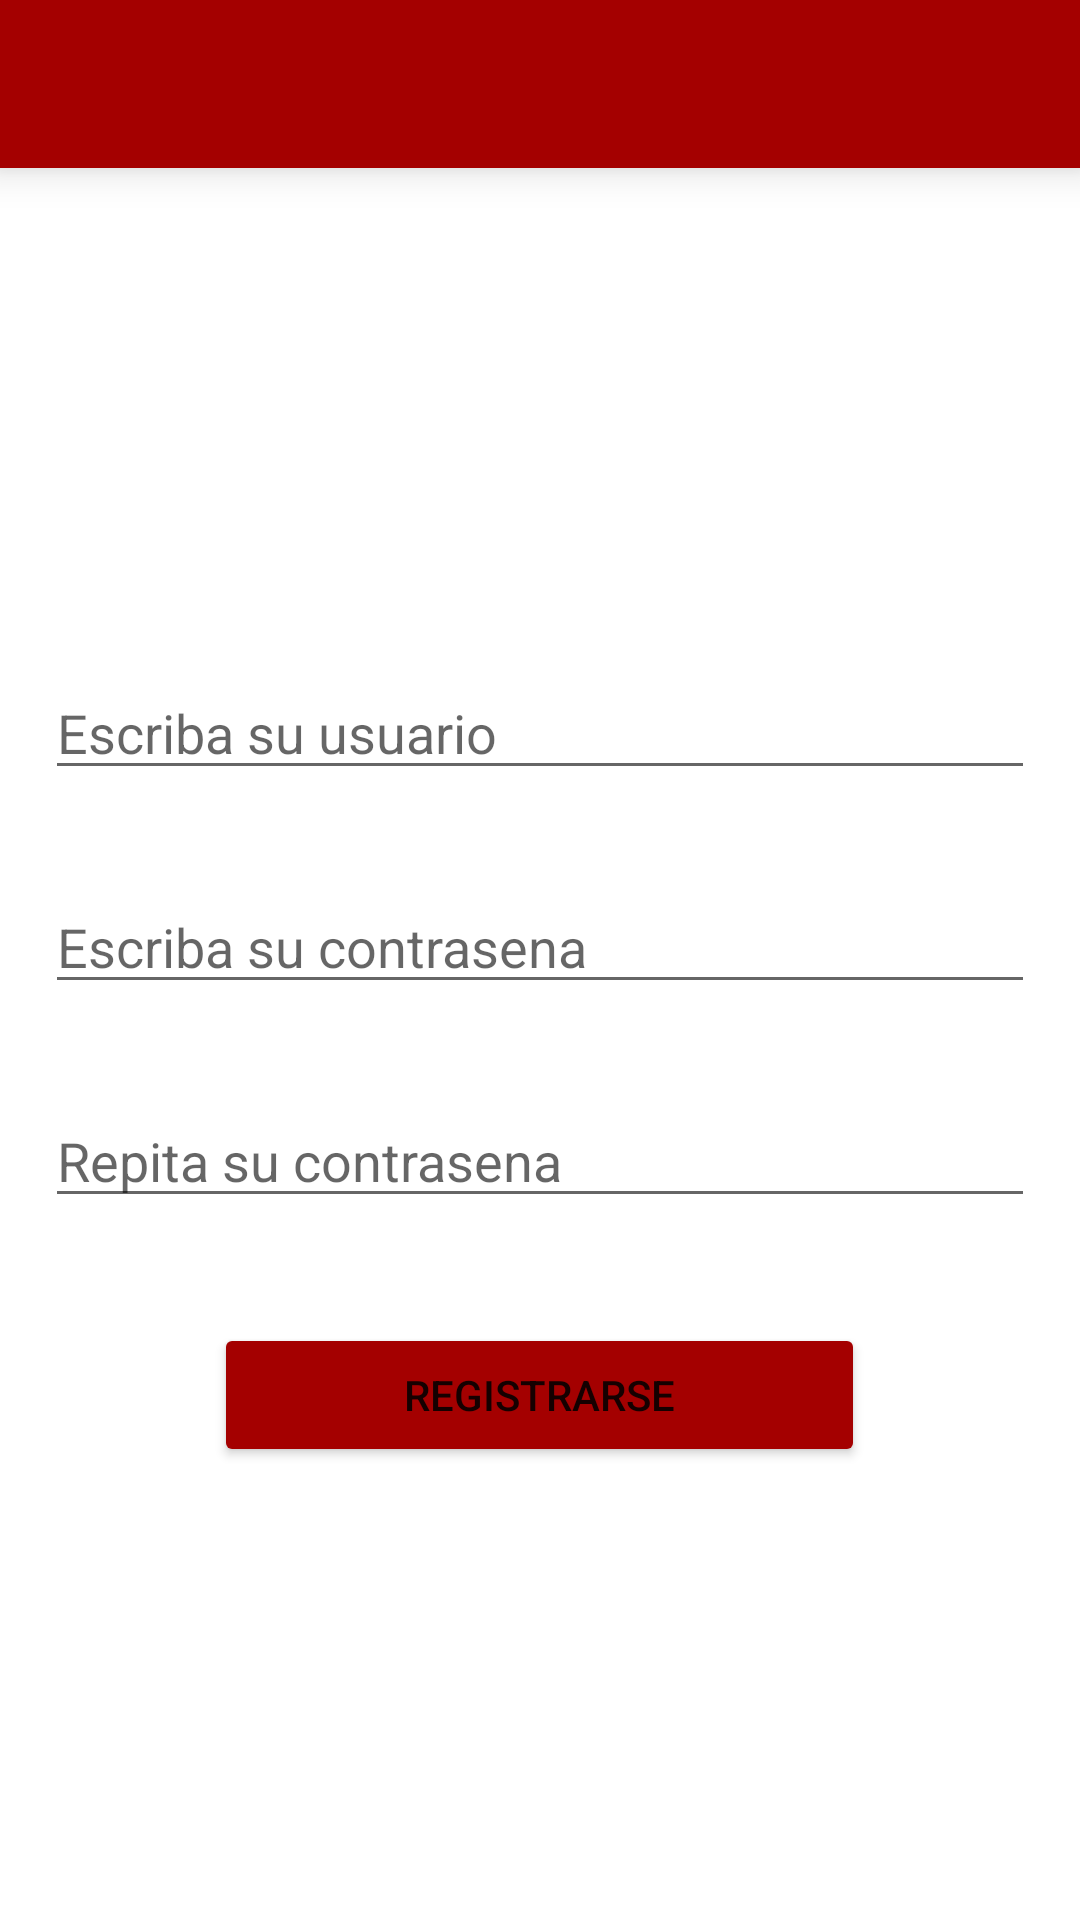

This screen was rendered from an Android layout file. Write that file and the resources it references.
<!-- AndroidManifest.xml: application theme Theme.Gotapp -->
<!-- res/layout/activity_registrarse.xml -->
<?xml version="1.0" encoding="utf-8"?>
<LinearLayout xmlns:android="http://schemas.android.com/apk/res/android"
    xmlns:app="http://schemas.android.com/apk/res-auto"
    xmlns:tools="http://schemas.android.com/tools"
    android:layout_width="match_parent"
    android:layout_height="match_parent"
    tools:context=".RegistrarseActivity"
    android:background="@drawable/gotbkg"
    android:gravity="center"
    android:orientation="vertical">

    <include
        android:id="@+id/main_toolbar"
        layout="@layout/toolbar_principal"
        />

    <LinearLayout
        android:layout_width="match_parent"
        android:layout_height="match_parent"
        android:orientation="vertical"
        android:gravity="center">
        <EditText
            android:id="@+id/etr_usuario"
            android:layout_width="match_parent"
            android:layout_height="wrap_content"
            android:hint="@string/usuario_hint"
            android:textColor="@color/white"
            android:layout_margin="15sp"
            />

        <EditText
            android:id="@+id/etr_password"
            android:layout_width="match_parent"
            android:layout_height="wrap_content"
            android:ems="10"
            android:hint="@string/pass_hint"
            android:layout_margin="15sp"
            />

        <EditText
            android:id="@+id/etr_password_repetida"
            android:layout_width="match_parent"
            android:layout_height="wrap_content"
            android:layout_marginBottom="112dp"
            android:ems="10"
            android:hint="@string/pass_repetir_hint"
            android:layout_margin="15sp"
            />

        <Button
            android:id="@+id/btn_registrarse_form"
            android:layout_width="217dp"
            android:layout_height="wrap_content"
            android:text="@string/registrarse"
            android:layout_marginTop="20sp"
            android:backgroundTint="@color/red"/>
    </LinearLayout>
</LinearLayout>
<!-- res/layout/toolbar_principal.xml (included above) -->
<?xml version="1.0" encoding="utf-8"?>
<androidx.appcompat.widget.Toolbar
    xmlns:android="http://schemas.android.com/apk/res/android"
    android:layout_width="match_parent"
    android:layout_height="wrap_content"
    xmlns:app="http://schemas.android.com/apk/res-auto"
    android:weightSum="1"
    android:elevation="8dp"
    android:theme="@style/ThemeOverlay.AppCompat.Dark"
    app:popupTheme="@style/ThemeOverlay.AppCompat.Light"
    android:background="@color/red"
    app:titleTextColor="@color/white">
</androidx.appcompat.widget.Toolbar>
<!-- resources referenced by this layout -->
<resources>
  <color name="red">#A40000</color>
  <color name="white">#FFFFFFFF</color>
  <string name="pass_hint">Escriba su contrasena</string>
  <string name="pass_repetir_hint">Repita su contrasena</string>
  <string name="registrarse">Registrarse</string>
  <string name="usuario_hint">Escriba su usuario</string>
  <style name="Theme.Gotapp" parent="Theme.MaterialComponents.DayNight.NoActionBar">
          
          <item name="colorPrimary">@color/purple_500</item>
          <item name="colorPrimaryVariant">@color/purple_700</item>
          <item name="colorOnPrimary">@color/white</item>
          
          <item name="colorSecondary">@color/teal_200</item>
          <item name="colorSecondaryVariant">@color/teal_700</item>
          <item name="colorOnSecondary">@color/black</item>
          
          <item name="android:statusBarColor" tools:targetApi="l">?attr/colorPrimaryVariant</item>
          
      </style>
  <color name="purple_500">#FF6200EE</color>
  <color name="purple_700">#FF3700B3</color>
  <color name="teal_200">#FF03DAC5</color>
  <color name="teal_700">#FF018786</color>
  <color name="black">#FF000000</color>
</resources>
